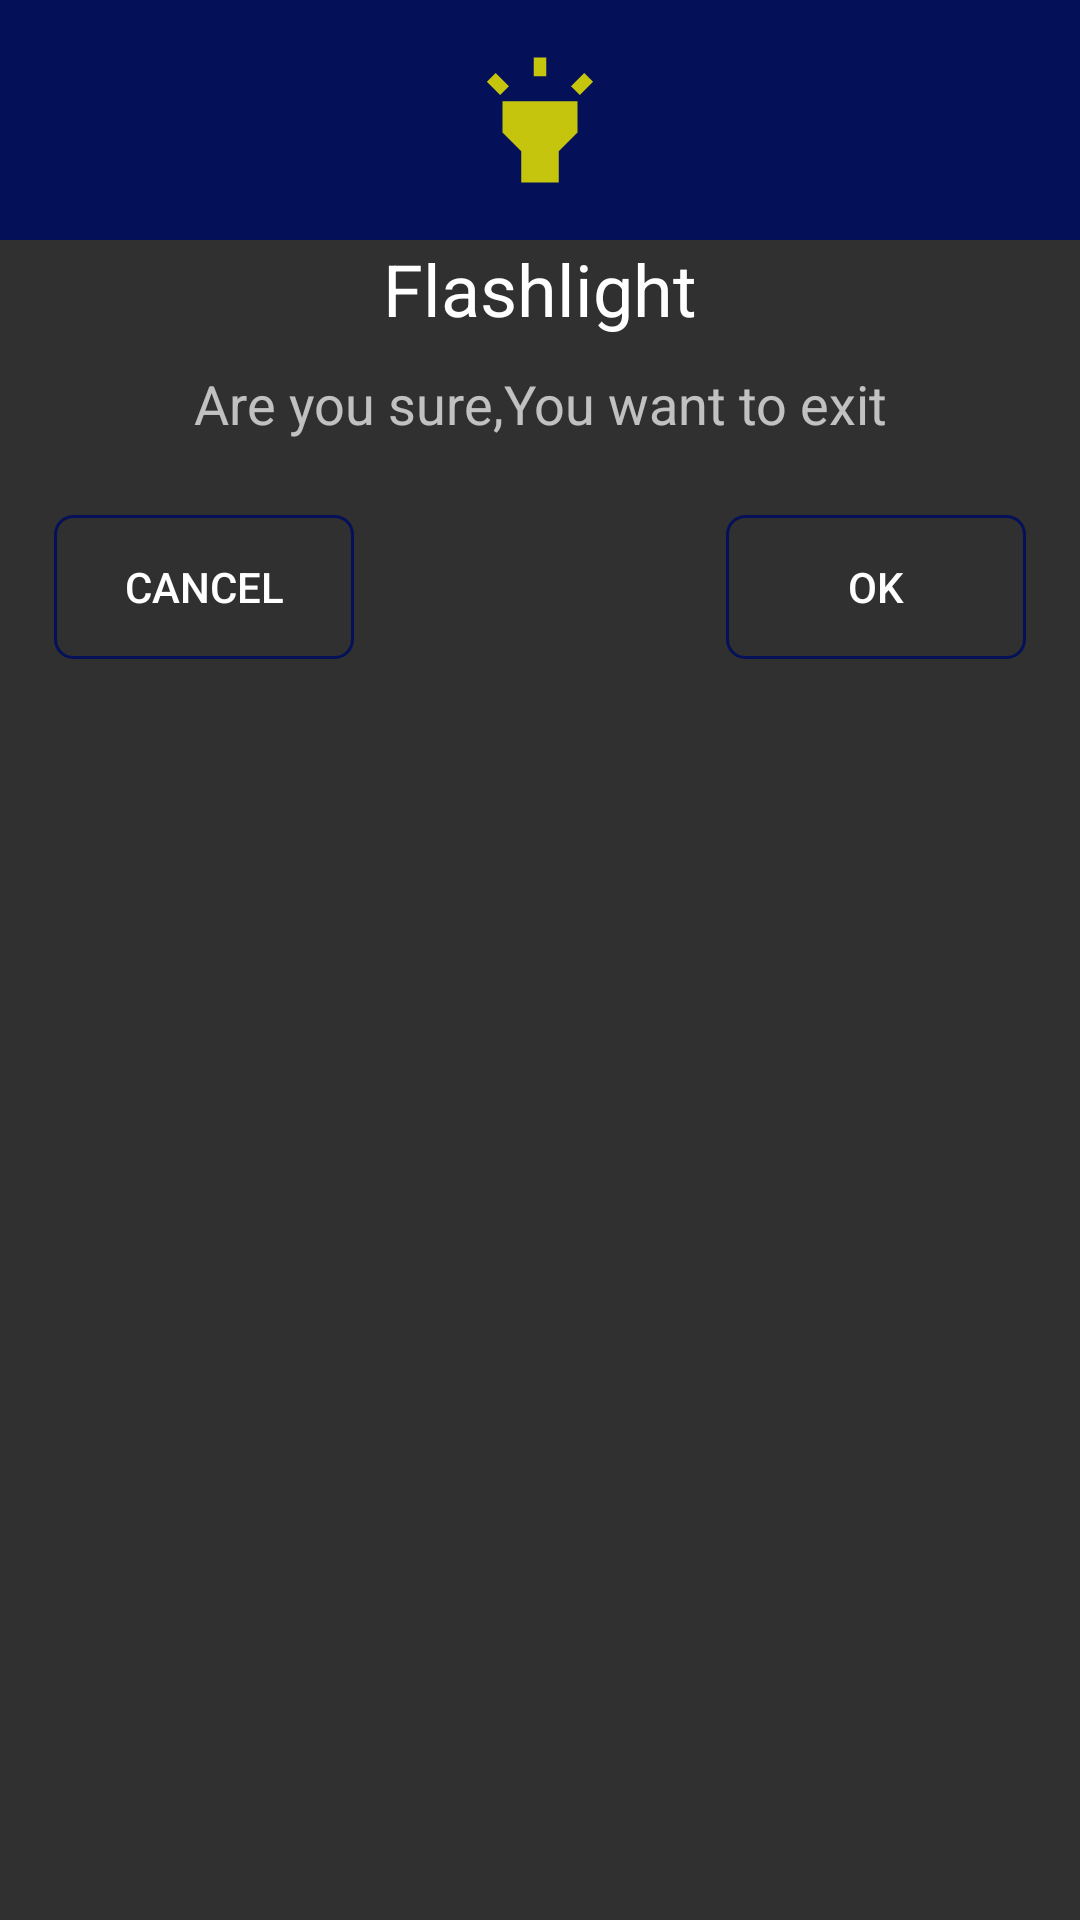

Here is an Android app screen rendered from its layout file. Give the layout XML and the strings, colors and styles it references.
<!-- AndroidManifest.xml: application theme Theme.Flashlight -->
<!-- res/layout/custom_dialog.xml -->
<?xml version="1.0" encoding="utf-8"?>
<LinearLayout xmlns:android="http://schemas.android.com/apk/res/android"
    xmlns:app="http://schemas.android.com/apk/res-auto"
    android:orientation="vertical"
android:layout_width="match_parent"
android:layout_height="match_parent">
<RelativeLayout
    android:layout_width="match_parent"
    android:layout_height="80dp"
    android:background="?attr/colorPrimaryVariant">
    <ImageView
        android:layout_width="50dp"
        android:layout_height="50dp"
        android:layout_centerInParent="true"
        android:background="@drawable/ic_flashlight"
        android:contentDescription="@string/exit_application" />
</RelativeLayout>
<TextView
    android:layout_width="match_parent"
    android:layout_height="wrap_content"
    android:text="@string/flashlight"
    android:textAlignment="center"
    android:textAppearance="@style/TextAppearance.AppCompat.Headline"
    android:gravity="center_horizontal" />
<TextView
    android:layout_width="match_parent"
    android:layout_height="wrap_content"
    android:layout_marginTop="10dp"
    android:text="@string/are_you_sure_you_want_to_exit"
    android:textAlignment="center"
    android:textAppearance="@style/TextAppearance.AppCompat.Medium"
    android:gravity="center_horizontal" />

    <LinearLayout
        android:layout_width="match_parent"
        android:orientation="horizontal"
        android:layout_gravity="center_horizontal"
        android:padding="10dp"
        android:layout_marginTop="15dp"
        android:layout_height="wrap_content">
        <androidx.constraintlayout.widget.ConstraintLayout
            android:layout_width="match_parent"
            android:layout_height="match_parent">

            <Button
                android:id="@+id/button_cancel"
                android:layout_width="100dp"
                android:layout_height="wrap_content"
                android:layout_marginStart="8dp"
                android:background="@drawable/button_background"
                android:padding="10dp"
                android:text="@string/cancel"
                android:textColor="@color/white"
                app:layout_constraintBottom_toBottomOf="parent"
                app:layout_constraintStart_toStartOf="parent"
                app:layout_constraintTop_toTopOf="parent" />

            <Button
                android:id="@+id/buttonOk"
                android:layout_width="100dp"
                android:layout_height="wrap_content"
                android:layout_marginEnd="8dp"
                android:background="@drawable/button_background"
                android:padding="10dp"
                android:text="Ok"
                android:textColor="@color/white"
                app:layout_constraintBottom_toBottomOf="parent"
                app:layout_constraintEnd_toEndOf="parent"
                app:layout_constraintTop_toTopOf="parent" />
        </androidx.constraintlayout.widget.ConstraintLayout>
    </LinearLayout>



</LinearLayout>
<!-- resources referenced by this layout -->
<resources>
  <color name="white">#FFFFFFFF</color>
  <!-- drawable button_background (drawable) -->
  <?xml version="1.0" encoding="utf-8"?>
  <selector xmlns:android="http://schemas.android.com/apk/res/android">
  <item>
      <shape>
          <stroke android:width="1dp" android:color="?attr/colorPrimaryVariant" />
          <solid android:color="@android:color/transparent" />
          <corners android:bottomLeftRadius="6dp" android:bottomRightRadius="6dp" android:topLeftRadius="6dp" android:topRightRadius="6dp" />
      </shape>
  </item>
  </selector>
  <!-- drawable ic_flashlight (drawable) -->
  <vector android:height="30dp" android:tint="@color/yellow"
      android:viewportHeight="24" android:viewportWidth="24"
      android:width="30dp" xmlns:android="http://schemas.android.com/apk/res/android">
      <path android:fillColor="@android:color/white" android:pathData="M6,14l3,3v5h6v-5l3,-3V9H6V14zM11,2h2v3h-2V2zM3.5,5.88l1.41,-1.41l2.12,2.12L5.62,8L3.5,5.88zM16.96,6.59l2.12,-2.12l1.41,1.41L18.38,8L16.96,6.59z"/>
  </vector>
  <string name="are_you_sure_you_want_to_exit">Are you sure,You want to exit</string>
  <string name="cancel">Cancel</string>
  <string name="exit_application">exit application</string>
  <string name="flashlight">Flashlight</string>
  <style name="Theme.Flashlight" parent="Theme.AppCompat.NoActionBar">
          
          <item name="colorPrimary">@color/purple_500</item>
          <item name="colorPrimaryVariant">@color/purple_700</item>
          <item name="colorOnPrimary">@color/white</item>
          
          <item name="colorSecondary">@color/teal_200</item>
          <item name="colorSecondaryVariant">@color/teal_700</item>
          <item name="colorOnSecondary">@color/black</item>
          
          <item name="android:statusBarColor" tools:targetApi="l">?attr/colorPrimaryVariant</item>
          
          <item name="android:windowDisablePreview">true</item>
          <item name="android:itemBackground">?attr/colorPrimary</item>
          
          <item name="android:windowActionBar">false</item>
          
          <item name="colorControlActivated">@color/yellow</item>
      </style>
  <color name="yellow">#C6C50E</color>
  <color name="purple_500">#FF6200EE</color>
  <color name="purple_700">#F804115A</color>
  <color name="teal_200">#FF03DAC5</color>
  <color name="teal_700">#FF018786</color>
  <color name="black">#FF000000</color>
</resources>
